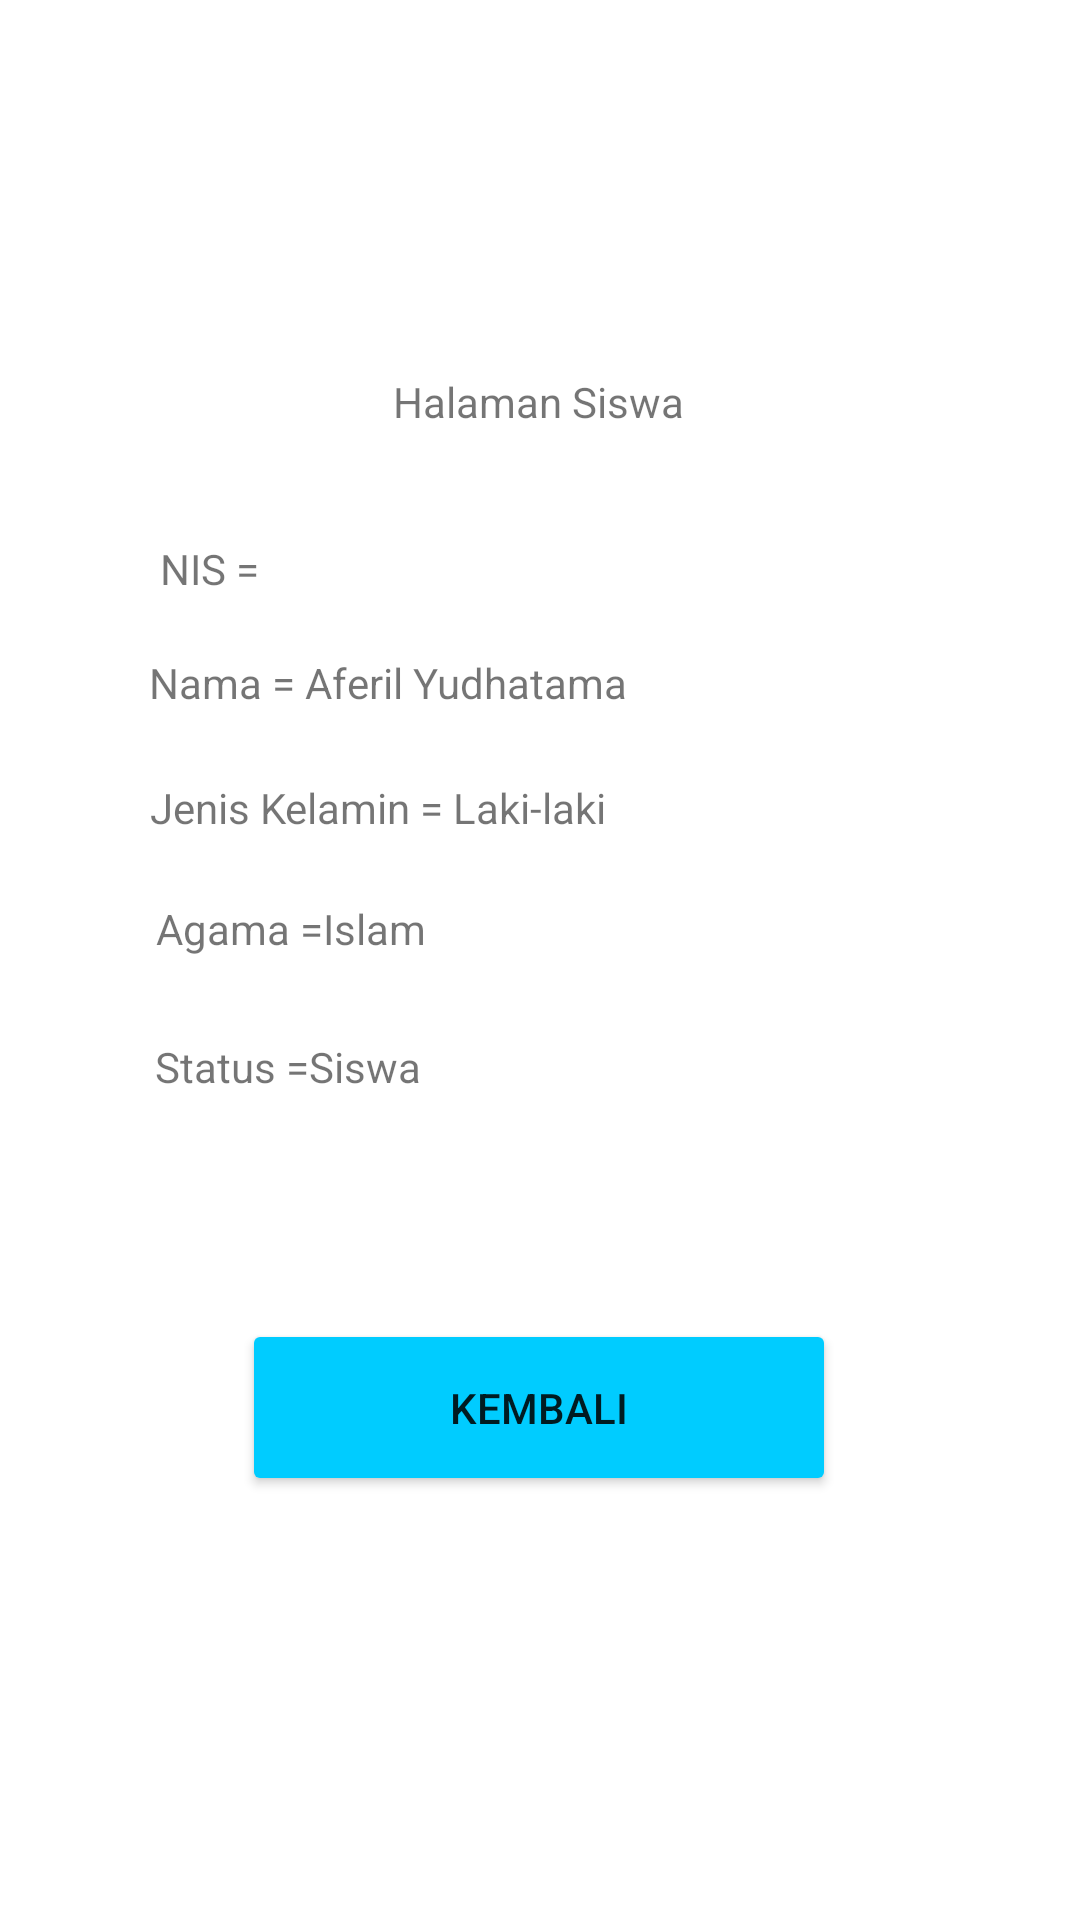

Here is an Android app screen rendered from its layout file. Give the layout XML and the strings, colors and styles it references.
<!-- AndroidManifest.xml: application theme Theme.SMKN17JakartaApp -->
<!-- res/layout/activity_siswa.xml -->
<?xml version="1.0" encoding="utf-8"?>
<androidx.constraintlayout.widget.ConstraintLayout xmlns:android="http://schemas.android.com/apk/res/android"
    xmlns:app="http://schemas.android.com/apk/res-auto"
    xmlns:tools="http://schemas.android.com/tools"
    android:layout_width="match_parent"
    android:layout_height="match_parent"
    tools:context=".SiswaActivity">

    <Button
        android:id="@+id/btnMenu"
        android:layout_width="198dp"
        android:layout_height="59dp"
        android:backgroundTint="#00CCFF"
        android:text="Kembali"
        app:layout_constraintBottom_toBottomOf="parent"
        app:layout_constraintEnd_toEndOf="parent"
        app:layout_constraintHorizontal_bias="0.497"
        app:layout_constraintStart_toStartOf="parent"
        app:layout_constraintTop_toTopOf="parent"
        app:layout_constraintVertical_bias="0.757" />

    <TextView
        android:id="@+id/TextSiswa"
        android:layout_width="wrap_content"
        android:layout_height="wrap_content"
        android:text="Halaman Siswa"
        app:layout_constraintBottom_toBottomOf="parent"
        app:layout_constraintEnd_toEndOf="parent"
        app:layout_constraintHorizontal_bias="0.498"
        app:layout_constraintStart_toStartOf="parent"
        app:layout_constraintTop_toTopOf="parent"
        app:layout_constraintVertical_bias="0.2" />

    <TextView
        android:id="@+id/nis"
        android:layout_width="wrap_content"
        android:layout_height="wrap_content"
        android:text="NIS = "
        app:layout_constraintBottom_toBottomOf="parent"
        app:layout_constraintEnd_toEndOf="parent"
        app:layout_constraintHorizontal_bias="0.165"
        app:layout_constraintStart_toStartOf="parent"
        app:layout_constraintTop_toTopOf="parent"
        app:layout_constraintVertical_bias="0.29" />

    <TextView
        android:id="@+id/nama"
        android:layout_width="wrap_content"
        android:layout_height="wrap_content"
        android:text="Nama = Aferil Yudhatama"
        app:layout_constraintBottom_toBottomOf="parent"
        app:layout_constraintEnd_toEndOf="parent"
        app:layout_constraintHorizontal_bias="0.247"
        app:layout_constraintStart_toStartOf="parent"
        app:layout_constraintTop_toTopOf="parent"
        app:layout_constraintVertical_bias="0.351" />

    <TextView
        android:id="@+id/jenkel"
        android:layout_width="wrap_content"
        android:layout_height="wrap_content"
        android:text="Jenis Kelamin = Laki-laki"
        app:layout_constraintBottom_toBottomOf="parent"
        app:layout_constraintEnd_toEndOf="parent"
        app:layout_constraintHorizontal_bias="0.241"
        app:layout_constraintStart_toStartOf="parent"
        app:layout_constraintTop_toTopOf="parent"
        app:layout_constraintVertical_bias="0.418" />

    <TextView
        android:id="@+id/agama"
        android:layout_width="wrap_content"
        android:layout_height="wrap_content"
        android:text="Agama =Islam"
        app:layout_constraintBottom_toBottomOf="parent"
        app:layout_constraintEnd_toEndOf="parent"
        app:layout_constraintHorizontal_bias="0.193"
        app:layout_constraintStart_toStartOf="parent"
        app:layout_constraintTop_toTopOf="parent"
        app:layout_constraintVertical_bias="0.483" />

    <TextView
        android:id="@+id/status"
        android:layout_width="wrap_content"
        android:layout_height="wrap_content"
        android:text="Status =Siswa"
        app:layout_constraintBottom_toBottomOf="parent"
        app:layout_constraintEnd_toEndOf="parent"
        app:layout_constraintHorizontal_bias="0.191"
        app:layout_constraintStart_toStartOf="parent"
        app:layout_constraintTop_toTopOf="parent"
        app:layout_constraintVertical_bias="0.557" />

</androidx.constraintlayout.widget.ConstraintLayout>
<!-- resources referenced by this layout -->
<resources>
  <style name="Theme.SMKN17JakartaApp" parent="Theme.MaterialComponents.DayNight.DarkActionBar">
          
          <item name="colorPrimary">@color/purple_500</item>
          <item name="colorPrimaryVariant">@color/purple_700</item>
          <item name="colorOnPrimary">@color/white</item>
          
          <item name="colorSecondary">@color/teal_200</item>
          <item name="colorSecondaryVariant">@color/teal_700</item>
          <item name="colorOnSecondary">@color/black</item>
          
          <item name="android:statusBarColor">?attr/colorPrimaryVariant</item>
          
      </style>
  <!-- not gathered from this repository: default colours our renderer supplied (Android Studio template values) -->
  <color name="purple_500">#FF6200EE</color>
  <color name="purple_700">#FF3700B3</color>
  <color name="teal_200">#FF03DAC5</color>
  <color name="teal_700">#FF018786</color>
  <color name="black">#FF000000</color>
  <color name="white">#FFFFFFFF</color>
</resources>
